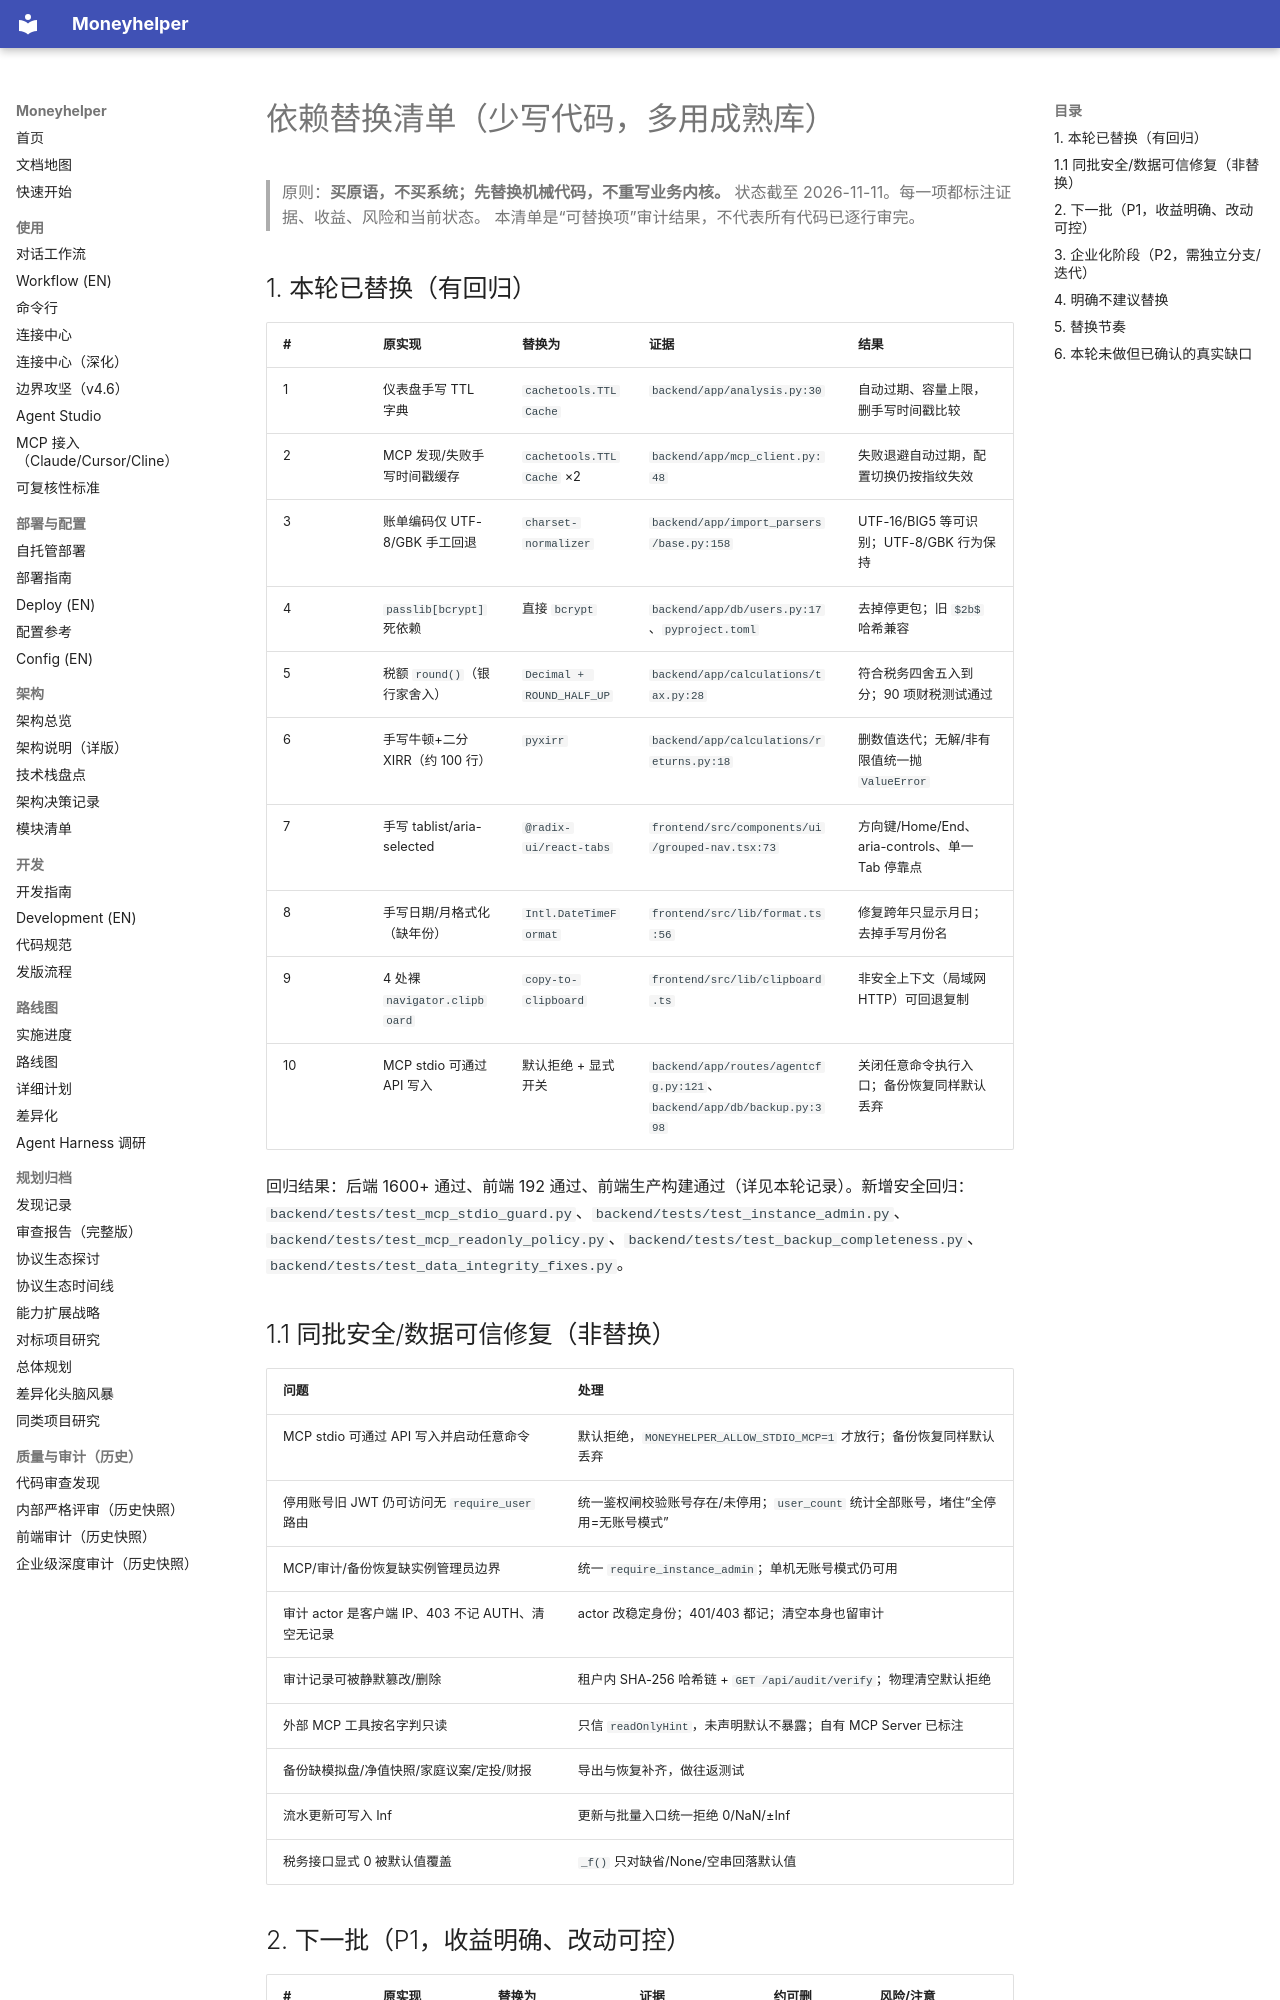

repository: badhope/moneyhelper · page: DEPENDENCY-REPLACEMENT/index.html · generator: mkdocs

# 依赖替换清单（少写代码，多用成熟库）

> 原则：**买原语，不买系统；先替换机械代码，不重写业务内核。**
> 状态截至 2026-11-11。每一项都标注证据、收益、风险和当前状态。
> 本清单是“可替换项”审计结果，不代表所有代码已逐行审完。

## 1. 本轮已替换（有回归）

| # | 原实现 | 替换为 | 证据 | 结果 |
|---|---|---|---|---|
| 1 | 仪表盘手写 TTL 字典 | `cachetools.TTLCache` | `backend/app/analysis.py:30` | 自动过期、容量上限，删手写时间戳比较 |
| 2 | MCP 发现/失败手写时间戳缓存 | `cachetools.TTLCache` ×2 | `backend/app/mcp_client.py:48` | 失败退避自动过期，配置切换仍按指纹失效 |
| 3 | 账单编码仅 UTF-8/GBK 手工回退 | `charset-normalizer` | `backend/app/import_parsers/base.py:158` | UTF-16/BIG5 等可识别；UTF-8/GBK 行为保持 |
| 4 | `passlib[bcrypt]` 死依赖 | 直接 `bcrypt` | `backend/app/db/users.py:17`、`pyproject.toml` | 去掉停更包；旧 `$2b$` 哈希兼容 |
| 5 | 税额 `round()`（银行家舍入） | `Decimal + ROUND_HALF_UP` | `backend/app/calculations/tax.py:28` | 符合税务四舍五入到分；90 项财税测试通过 |
| 6 | 手写牛顿+二分 XIRR（约 100 行） | `pyxirr` | `backend/app/calculations/returns.py:18` | 删数值迭代；无解/非有限值统一抛 `ValueError` |
| 7 | 手写 tablist/aria-selected | `@radix-ui/react-tabs` | `frontend/src/components/ui/grouped-nav.tsx:73` | 方向键/Home/End、aria-controls、单一 Tab 停靠点 |
| 8 | 手写日期/月格式化（缺年份） | `Intl.DateTimeFormat` | `frontend/src/lib/format.ts:56` | 修复跨年只显示月日；去掉手写月份名 |
| 9 | 4 处裸 `navigator.clipboard` | `copy-to-clipboard` | `frontend/src/lib/clipboard.ts` | 非安全上下文（局域网 HTTP）可回退复制 |
| 10 | MCP stdio 可通过 API 写入 | 默认拒绝 + 显式开关 | `backend/app/routes/agentcfg.py:121`、`backend/app/db/backup.py:398` | 关闭任意命令执行入口；备份恢复同样默认丢弃 |

回归结果：后端 1600+ 通过、前端 192 通过、前端生产构建通过（详见本轮记录）。新增安全回归：`backend/tests/test_mcp_stdio_guard.py`、`backend/tests/test_instance_admin.py`、`backend/tests/test_mcp_readonly_policy.py`、`backend/tests/test_backup_completeness.py`、`backend/tests/test_data_integrity_fixes.py`。
